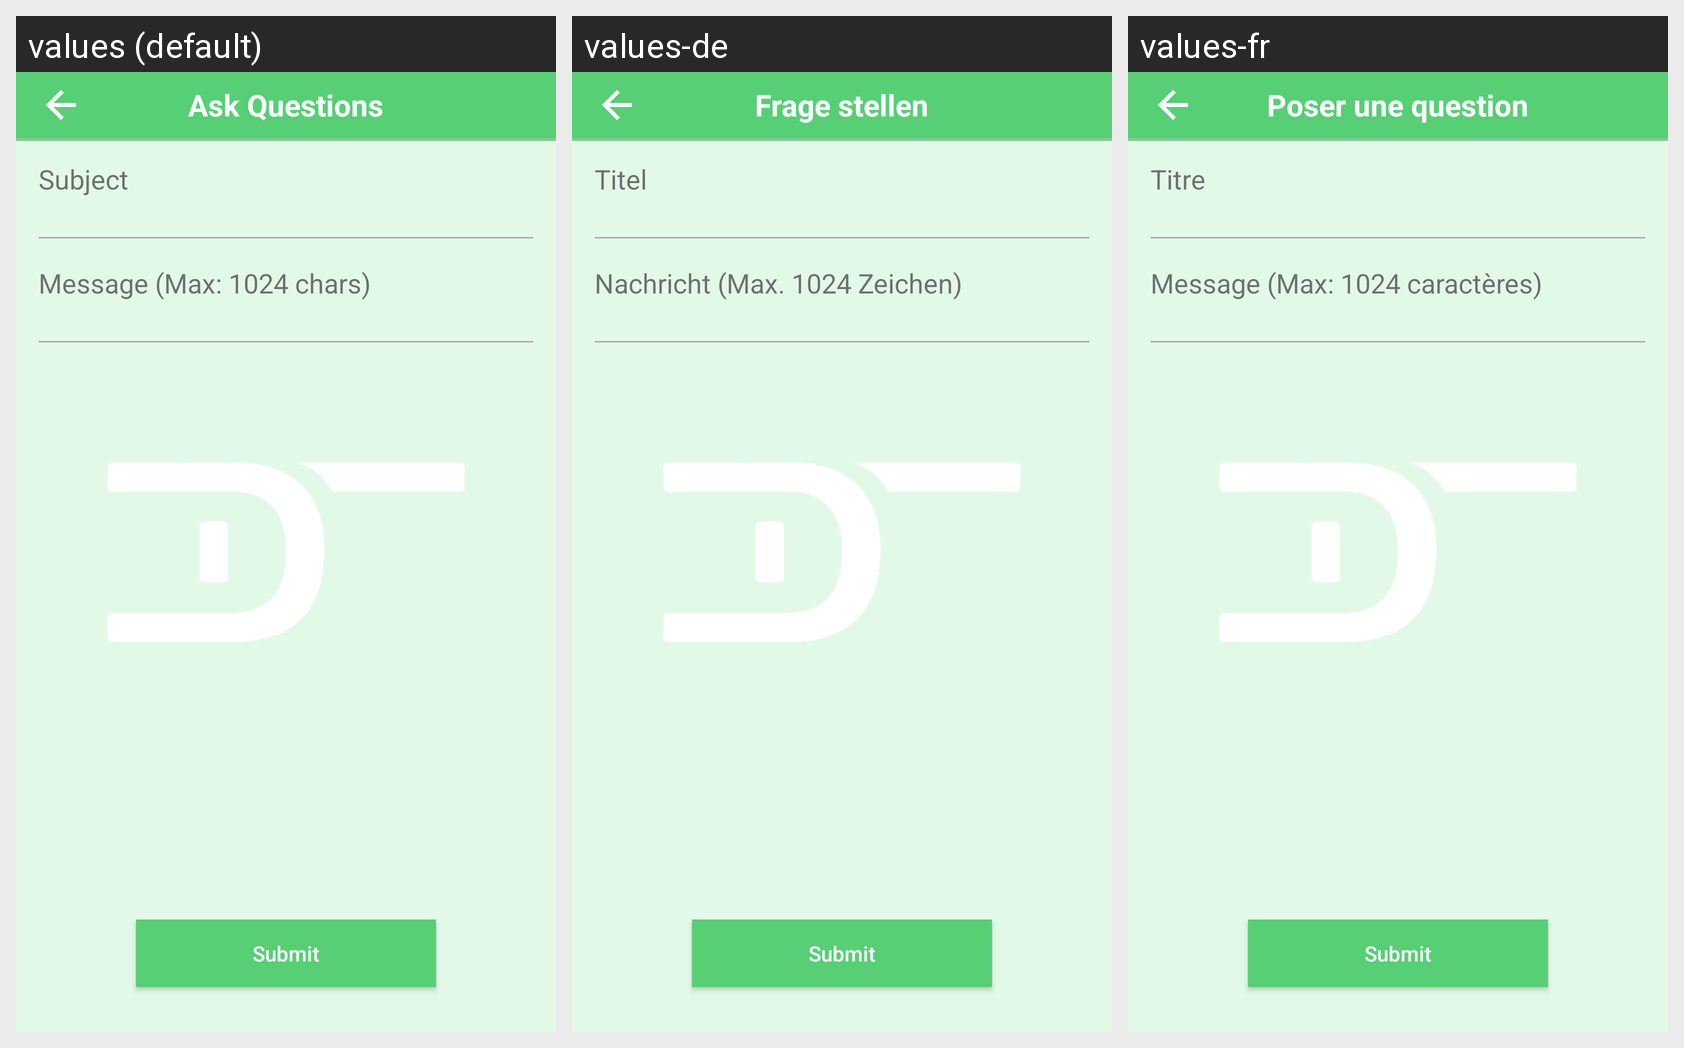

Locale-by-locale string values for the Android screen shown in this grid:
Android screen res/layout/activity_ask_questions.xml rendered under 3 locales, left to right: values (default), values-de, values-fr. Device: Nexus 5 (rendered at 1080×1920; each locale shown at half size, 540×960, under a caption strip naming it); theme AppTheme.
Strings drawn on this screen, with the default value and each locale's value (text and hints the layout hard-codes, and strings that could not be matched under every locale, appear in the picture but are not listed):

ask_questions
  values: Ask Questions
  values-de: Frage stellen
  values-fr: Poser une question

subject
  values: Subject
  values-de: Titel
  values-fr: Titre

message
  values: Message (Max: 1024 chars)
  values-de: Nachricht (Max. 1024 Zeichen)
  values-fr: Message (Max: 1024 caractères)

submit
  values: Submit
  values-de: Submit
  values-fr: Submit
